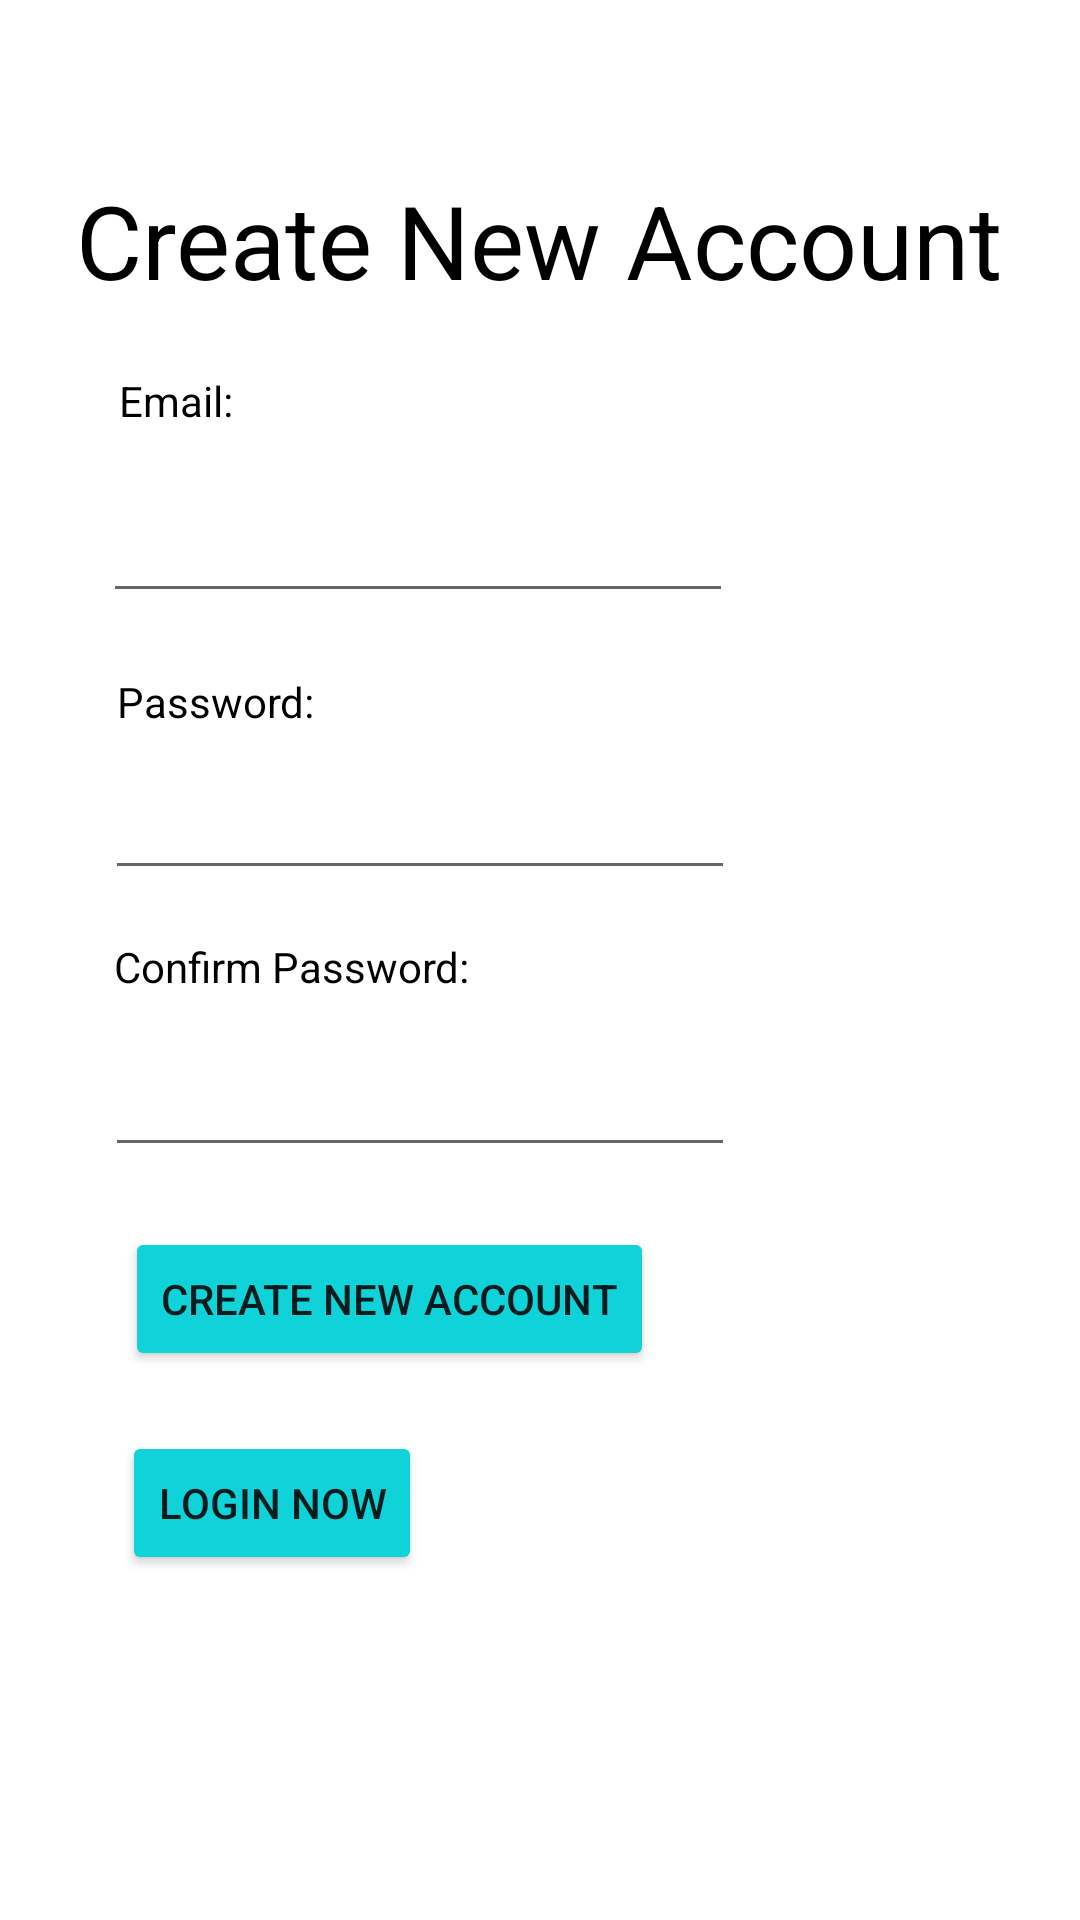

Reconstruct the res/layout file that produces this screen, plus the resources it refers to.
<!-- AndroidManifest.xml: application theme Theme.EduPlanner -->
<!-- res/layout/activity_register.xml -->
<?xml version="1.0" encoding="utf-8"?>
<androidx.constraintlayout.widget.ConstraintLayout xmlns:android="http://schemas.android.com/apk/res/android"
    xmlns:app="http://schemas.android.com/apk/res-auto"
    xmlns:tools="http://schemas.android.com/tools"
    android:layout_width="match_parent"
    android:layout_height="match_parent"
    tools:context=".Register">

    <TextView
        android:id="@+id/newAccount"
        android:layout_width="330dp"
        android:layout_height="48dp"
        android:layout_marginTop="56dp"
        android:gravity="center_vertical|center_horizontal"
        android:text="Create New Account"
        android:textAppearance="@style/TextAppearance.AppCompat.Display1"
        android:textColor="@color/black"
        app:layout_constraintEnd_toEndOf="parent"
        app:layout_constraintHorizontal_bias="0.493"
        app:layout_constraintStart_toStartOf="parent"
        app:layout_constraintTop_toTopOf="parent" />

    <EditText
        android:id="@+id/userEmail"
        android:layout_width="wrap_content"
        android:layout_height="wrap_content"
        android:layout_marginTop="20dp"
        android:ems="10"
        android:inputType="textEmailAddress"
        app:layout_constraintEnd_toEndOf="parent"
        app:layout_constraintHorizontal_bias="0.228"
        app:layout_constraintStart_toStartOf="parent"
        app:layout_constraintTop_toBottomOf="@+id/textUsername" />

    <EditText
        android:id="@+id/password"
        android:layout_width="wrap_content"
        android:layout_height="wrap_content"
        android:layout_marginTop="12dp"
        android:ems="10"
        android:inputType="textPassword"
        app:layout_constraintEnd_toEndOf="parent"
        app:layout_constraintHorizontal_bias="0.233"
        app:layout_constraintStart_toStartOf="parent"
        app:layout_constraintTop_toBottomOf="@+id/textPassword" />

    <TextView
        android:id="@+id/textUsername"
        android:layout_width="wrap_content"
        android:layout_height="wrap_content"
        android:layout_marginTop="20dp"
        android:text="Email:"
        android:textColor="@color/black"
        app:layout_constraintEnd_toEndOf="parent"
        app:layout_constraintHorizontal_bias="0.123"
        app:layout_constraintStart_toStartOf="parent"
        app:layout_constraintTop_toBottomOf="@+id/newAccount" />

    <TextView
        android:id="@+id/textPassword"
        android:layout_width="wrap_content"
        android:layout_height="wrap_content"
        android:layout_marginTop="20dp"
        android:text="Password:"
        android:textColor="@color/black"
        app:layout_constraintEnd_toEndOf="parent"
        app:layout_constraintHorizontal_bias="0.133"
        app:layout_constraintStart_toStartOf="parent"
        app:layout_constraintTop_toBottomOf="@+id/userEmail" />

    <TextView
        android:id="@+id/textConfirmPassword"
        android:layout_width="wrap_content"
        android:layout_height="wrap_content"
        android:layout_marginTop="16dp"
        android:text="Confirm Password:"
        android:textColor="@color/black"
        app:layout_constraintEnd_toEndOf="parent"
        app:layout_constraintHorizontal_bias="0.157"
        app:layout_constraintStart_toStartOf="parent"
        app:layout_constraintTop_toBottomOf="@+id/password" />

    <EditText
        android:id="@+id/confirmPassword"
        android:layout_width="wrap_content"
        android:layout_height="wrap_content"
        android:layout_marginTop="16dp"
        android:ems="10"
        android:inputType="textPassword"
        app:layout_constraintEnd_toEndOf="parent"
        app:layout_constraintHorizontal_bias="0.233"
        app:layout_constraintStart_toStartOf="parent"
        app:layout_constraintTop_toBottomOf="@+id/textConfirmPassword" />

    <Button
        android:id="@+id/loadAccount"
        android:layout_width="wrap_content"
        android:layout_height="wrap_content"
        android:layout_marginTop="20dp"
        android:backgroundTint="@color/teal"
        android:text="Create new Account"
        app:layout_constraintEnd_toEndOf="parent"
        app:layout_constraintHorizontal_bias="0.226"
        app:layout_constraintStart_toStartOf="parent"
        app:layout_constraintTop_toBottomOf="@+id/confirmPassword" />

    <Button
        android:id="@+id/loginNow"
        android:layout_width="wrap_content"
        android:layout_height="wrap_content"
        android:layout_marginTop="20dp"
        android:backgroundTint="@color/teal"
        android:text="Login Now"
        app:layout_constraintEnd_toEndOf="parent"
        app:layout_constraintHorizontal_bias="0.157"
        app:layout_constraintStart_toStartOf="parent"
        app:layout_constraintTop_toBottomOf="@+id/loadAccount" />

    <TextView
        android:id="@+id/errorBar"
        android:layout_width="313dp"
        android:layout_height="42dp"
        android:layout_marginTop="12dp"
        android:textColor="#db402c"
        app:layout_constraintEnd_toEndOf="parent"
        app:layout_constraintHorizontal_bias="0.469"
        app:layout_constraintStart_toStartOf="parent"
        app:layout_constraintTop_toBottomOf="@+id/loginNow" />

</androidx.constraintlayout.widget.ConstraintLayout>
<!-- resources referenced by this layout -->
<resources>
  <color name="black">#FF000000</color>
  <color name="teal">#10D2D9</color>
  <style name="Theme.EduPlanner" parent="Theme.MaterialComponents.DayNight.DarkActionBar">
          
          <item name="colorPrimary">@color/purple_500</item>
          <item name="colorPrimaryVariant">@color/purple_700</item>
          <item name="colorOnPrimary">@color/white</item>
          
          <item name="colorSecondary">@color/teal_200</item>
          <item name="colorSecondaryVariant">@color/teal_700</item>
          <item name="colorOnSecondary">@color/black</item>
          
          <item name="android:statusBarColor" tools:targetApi="l">?attr/colorPrimaryVariant</item>
          
      </style>
  <color name="purple_500">#FF6200EE</color>
  <color name="purple_700">#FF3700B3</color>
  <color name="white">#FFFFFFFF</color>
  <color name="teal_200">#FF03DAC5</color>
  <color name="teal_700">#FF018786</color>
</resources>
